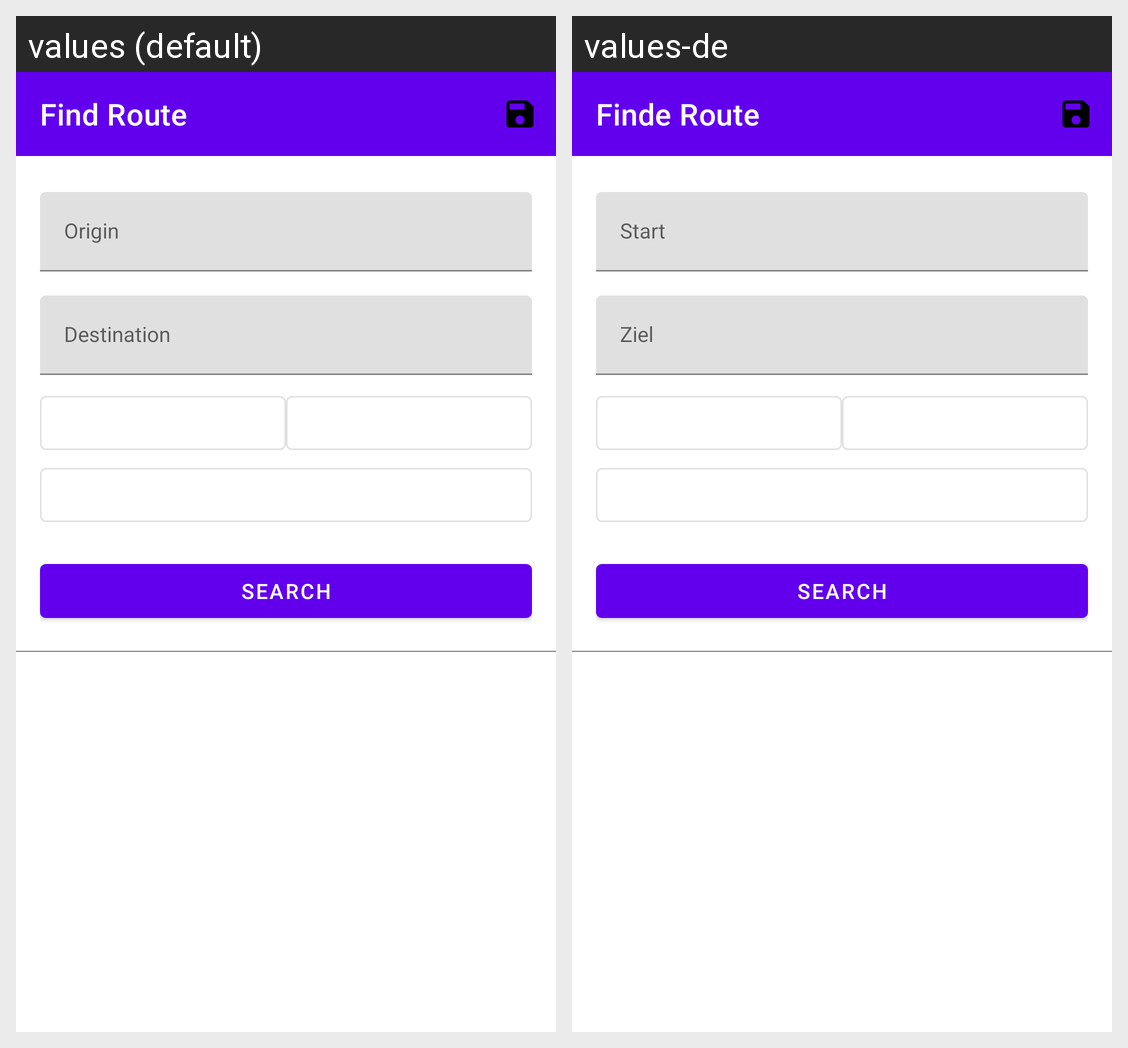

The Android screen above is rendered under two locales of the same app. Produce the string resources it draws, with the default and per-locale values.
Android screen res/layout/transit_find_fragment.xml rendered under 2 locales, left to right: values (default), values-de. Device: Nexus 5 (rendered at 1080×1920; each locale shown at half size, 540×960, under a caption strip naming it); theme Theme.CalendarWithBenefits.
Strings drawn on this screen, with the default value and each locale's value (text and hints the layout hard-codes, and strings that could not be matched under every locale, appear in the picture but are not listed):

route_find
  values: Find Route
  values-de: Finde Route

trip_origin
  values: Origin
  values-de: Start

trip_destination
  values: Destination
  values-de: Ziel
